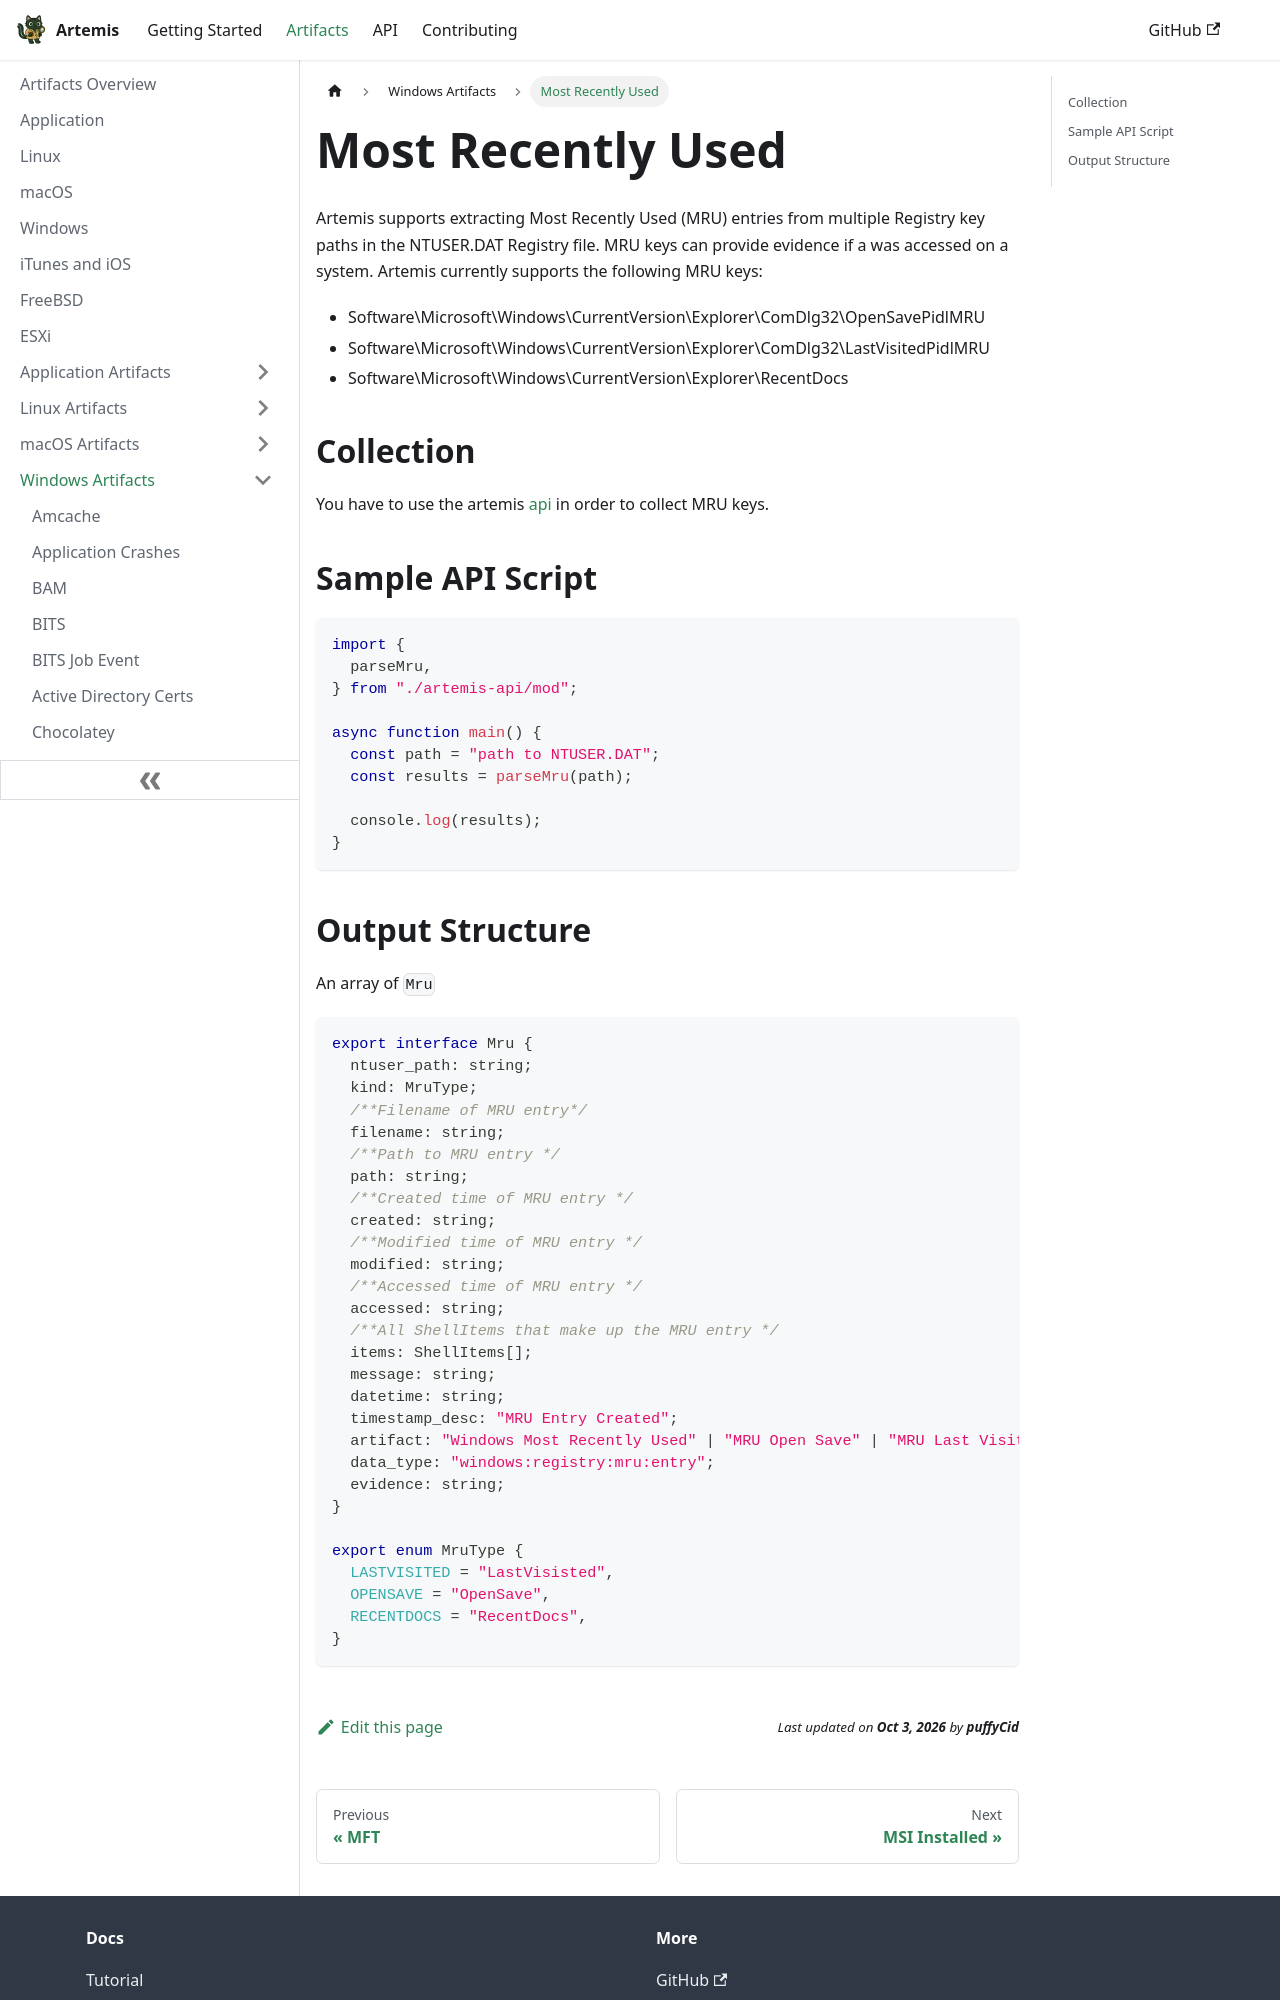

repository: puffyCid/artemis-api · page: docs/Artifacts/Windows Artfacts/mru.html · generator: docusaurus

---
description: Most Recently Used entries
keywords:
  - windows
  - registry
---

# Most Recently Used

Artemis supports extracting Most Recently Used (MRU) entries from multiple
Registry key paths in the NTUSER.DAT Registry file. MRU keys can provide
evidence if a was accessed on a system. Artemis currently supports the following
MRU keys:

- Software\Microsoft\Windows\CurrentVersion\Explorer\ComDlg32\OpenSavePidlMRU
- Software\Microsoft\Windows\CurrentVersion\Explorer\ComDlg32\LastVisitedPidlMRU
- Software\Microsoft\Windows\CurrentVersion\Explorer\RecentDocs

## Collection

You have to use the artemis [api](../../API/overview.md) in order to collect MRU
keys.

## Sample API Script

```typescript
import {
  parseMru,
} from "./artemis-api/mod";

async function main() {
  const path = "path to NTUSER.DAT";
  const results = parseMru(path);

  console.log(results);
}
```
